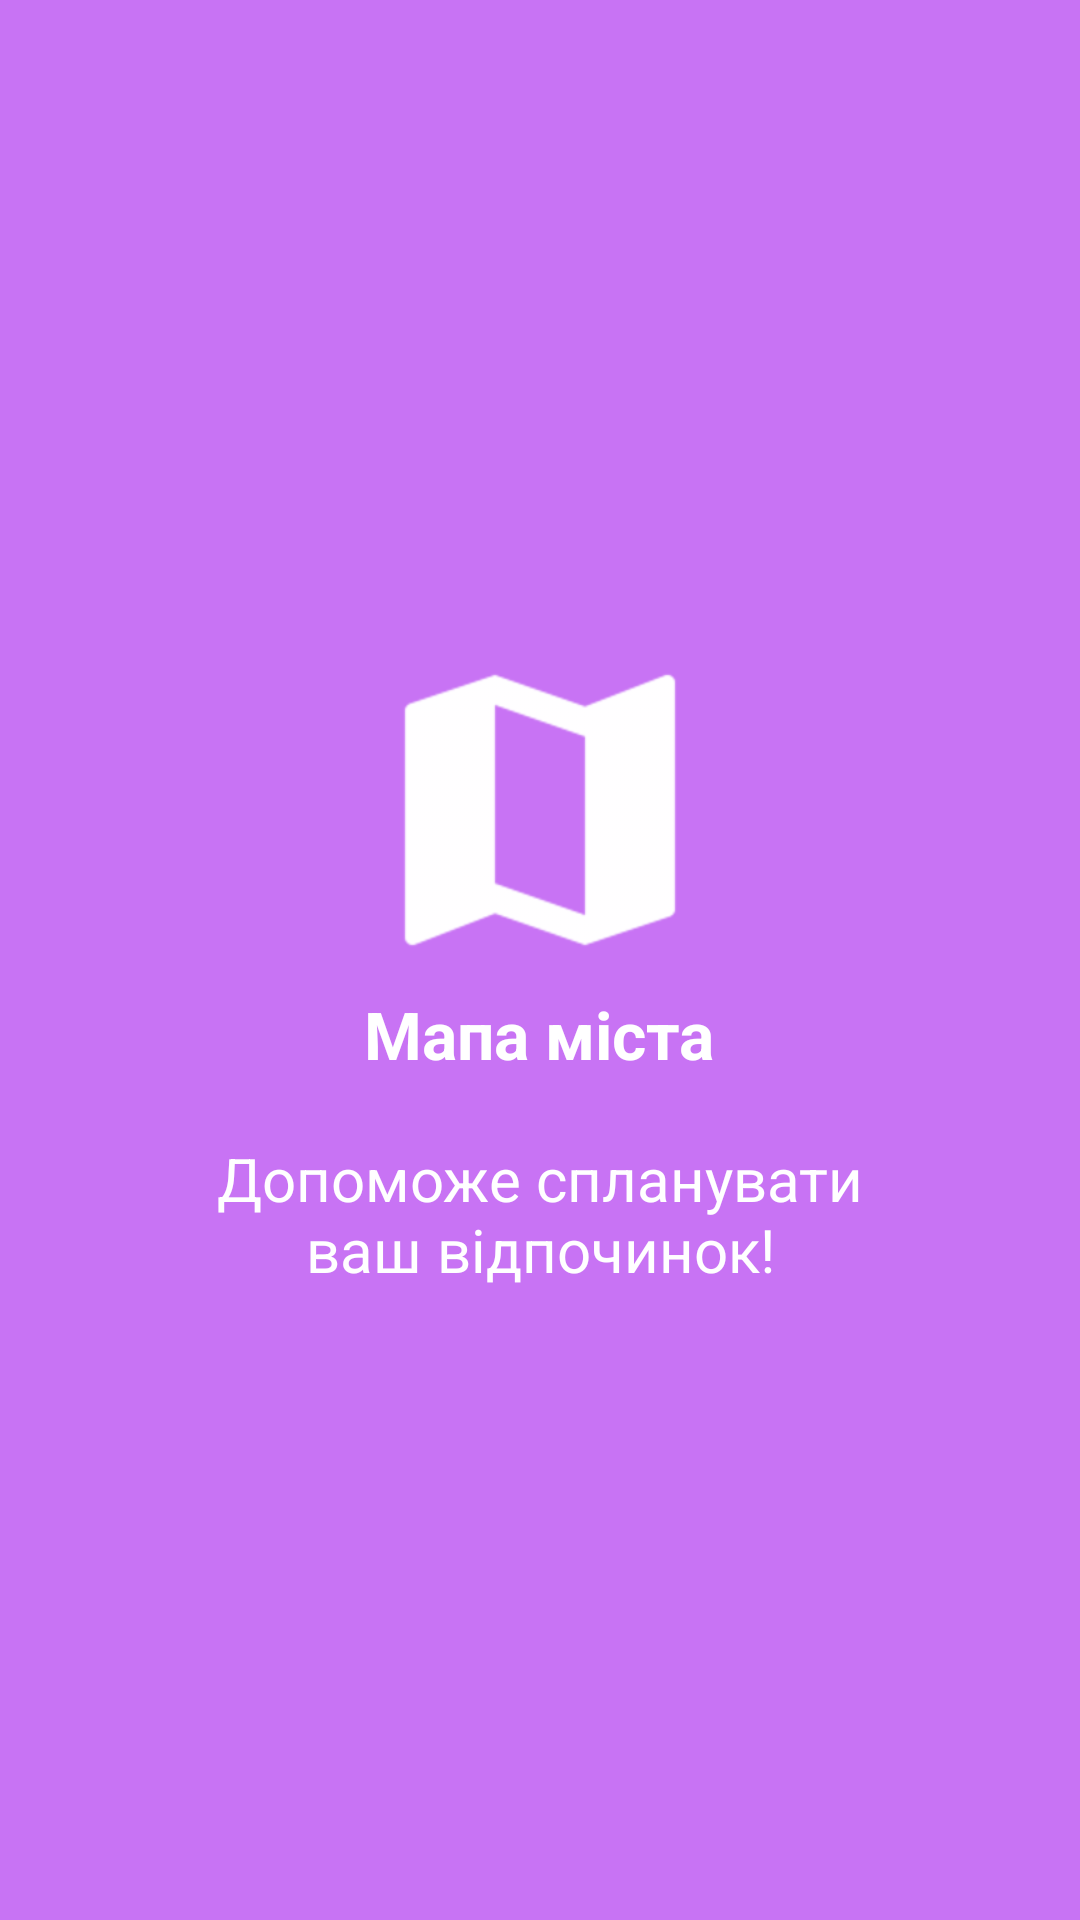

The Android layout XML behind this screen, and the referenced resources:
<!-- AndroidManifest.xml: application theme AppTheme -->
<!-- res/layout/welcome_slide4.xml -->
<?xml version="1.0" encoding="utf-8"?>
<RelativeLayout xmlns:android="http://schemas.android.com/apk/res/android"
    android:layout_width="match_parent"
    android:layout_height="match_parent"
    android:background="@color/bg_screen4">

    <LinearLayout
        android:layout_width="wrap_content"
        android:layout_height="wrap_content"
        android:layout_centerInParent="true"
        android:gravity="center_horizontal"
        android:orientation="vertical"
        android:weightSum="1">

        <ImageView
            android:layout_width="@dimen/img_width_height"
            android:layout_height="@dimen/img_width_height"
            android:tint="@android:color/white"
            android:src="@drawable/ic_map_black_48dp" />

        <TextView
            android:layout_width="wrap_content"
            android:layout_height="wrap_content"
            android:text="@string/slide_4_title"
            android:textColor="@android:color/white"
            android:textSize="22dp"
            android:textStyle="bold" />

        <TextView
            android:layout_width="298dp"
            android:layout_height="wrap_content"
            android:layout_marginTop="20dp"
            android:paddingLeft="@dimen/desc_padding"
            android:paddingRight="@dimen/desc_padding"
            android:text="@string/slide_4_desc"
            android:textAlignment="center"
            android:textColor="@android:color/white"
            android:textSize="20dp"
            android:layout_weight="0.55" />

    </LinearLayout>

</RelativeLayout>
<!-- resources referenced by this layout -->
<resources>
  <color name="bg_screen4">#c873f4</color>
  <dimen name="desc_padding">40dp</dimen>
  <dimen name="img_width_height">120dp</dimen>
  <!-- drawable ic_map_black_48dp: png bitmap (drawable-hdpi, 2220 bytes) -->
  <string name="slide_4_desc">Допоможе спланувати ваш відпочинок!</string>
  <string name="slide_4_title">Мапа міста</string>
  <style name="AppTheme" parent="Theme.AppCompat.Light.DarkActionBar">
          
          <item name="android:windowActionBarOverlay">true</item>
          <item name="colorPrimary">@color/colorPrimary</item>
          <item name="colorPrimaryDark">#448AFF</item>
          <item name="colorAccent">#82B1FF</item>
          <item name="android:textColor">#448AFF</item>
          <item name="android:textStyle" />
      </style>
  <color name="colorPrimary">#EEEEEE</color>
</resources>
